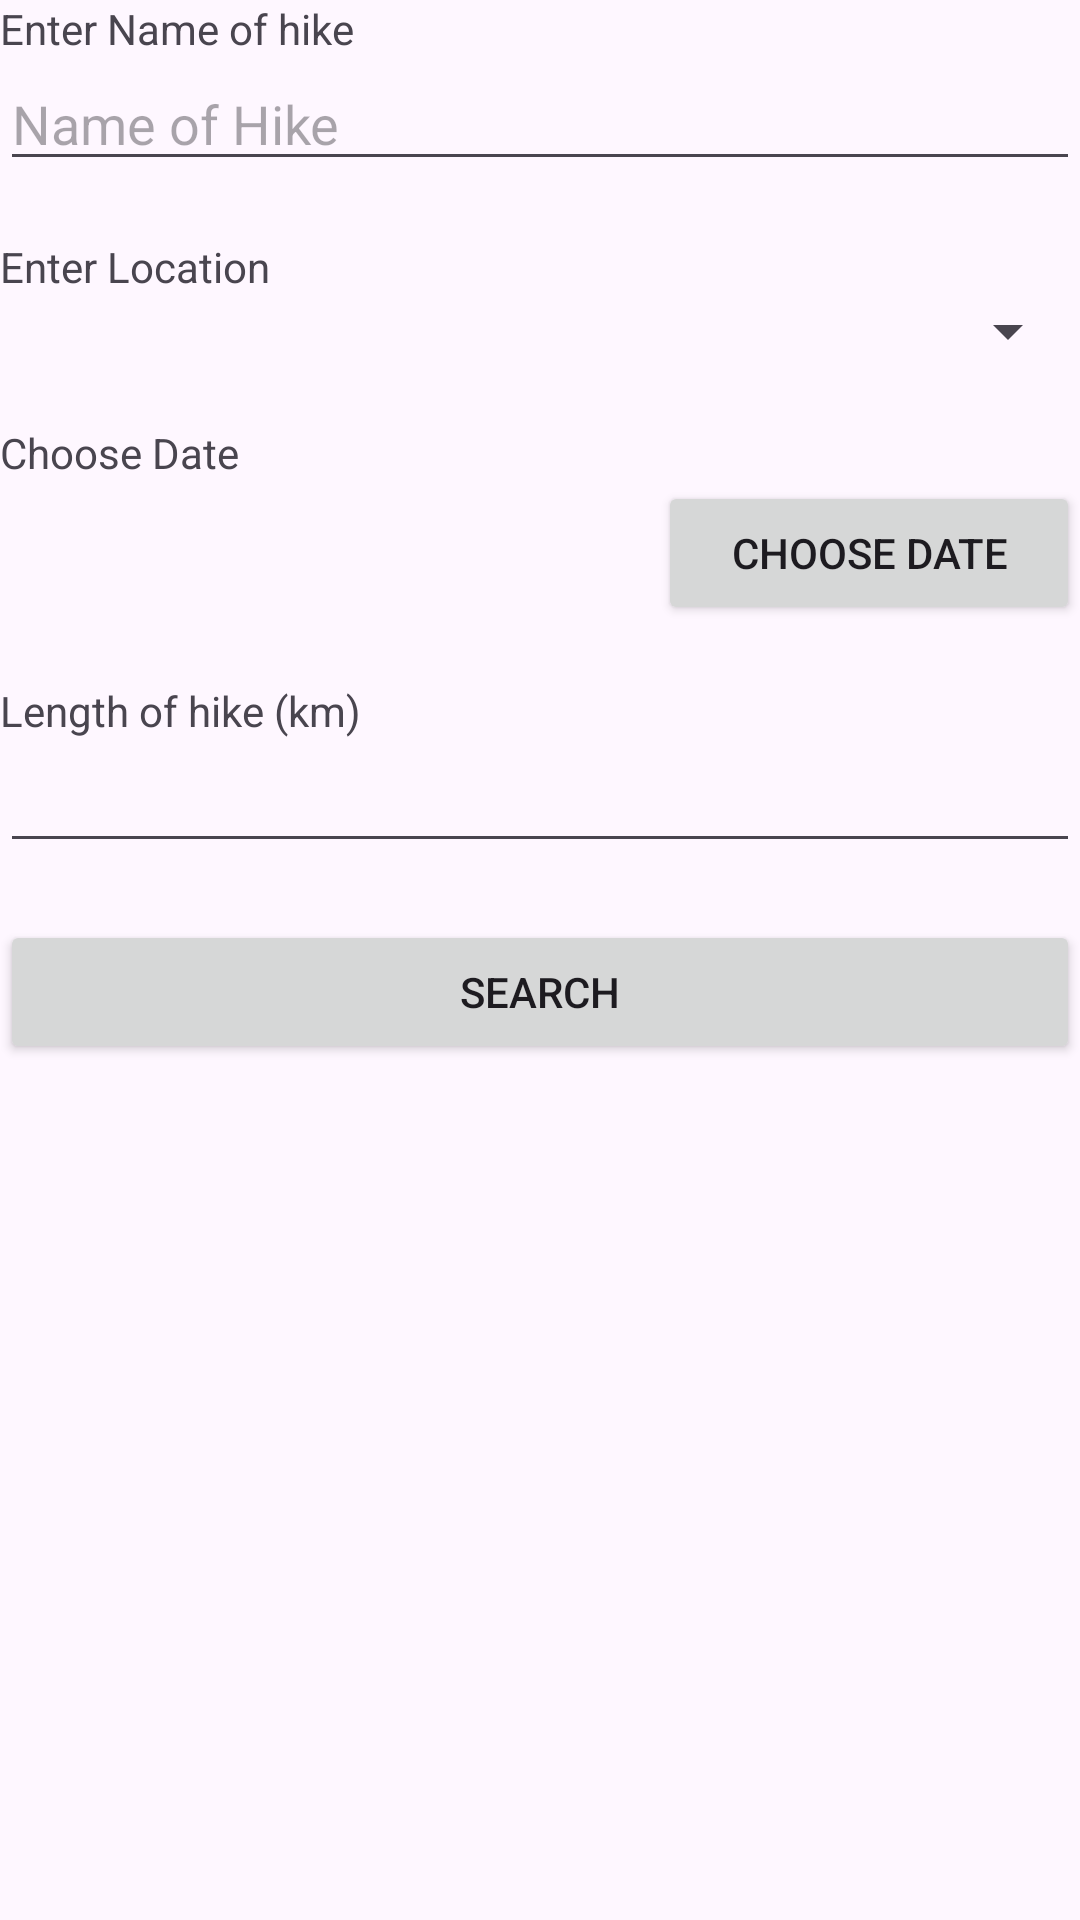

Android layout source for this screen:
<!-- AndroidManifest.xml: application theme Theme.MHIke -->
<!-- res/layout/activity_hike_advance_search.xml -->
<?xml version="1.0" encoding="utf-8"?>
<LinearLayout
    xmlns:android="http://schemas.android.com/apk/res/android"
    xmlns:app="http://schemas.android.com/apk/res-auto"
    xmlns:tools="http://schemas.android.com/tools"
    android:layout_width="match_parent"
    android:layout_height="match_parent"
    tools:context=".activity.HikeAdvanceSearchActivity"
    android:orientation="vertical">



    <TextView
        android:layout_width="match_parent"
        android:layout_height="wrap_content"
        android:text="@string/lbl_NameOfHike" />

    <EditText
        android:id="@+id/txt_AdvNameOfHike"
        android:layout_width="match_parent"
        android:layout_height="wrap_content"

        android:hint="@string/txtNameOfHike" />

    <TextView
        android:id="@+id/lbl_h1"
        android:layout_width="match_parent"
        android:layout_height="wrap_content"
        android:text="Please fill the above field."
        android:visibility="invisible"
        android:textColor="#FF0000"
        />

     <TextView
        android:layout_width="wrap_content"
        android:layout_height="wrap_content"
        android:hint="Name"
        android:text="@string/lbl_Location" />

    <Spinner
        android:id="@+id/spn_AdvLocation"
        android:layout_width="match_parent"
        android:layout_height="wrap_content" />

    <TextView
        android:id="@+id/lbl_h2"
        android:layout_width="match_parent"
        android:layout_height="wrap_content"
        android:text="Please select the above field."
        android:visibility="invisible"
        android:textColor="#FF0000"
        />

    <TextView
        android:id="@+id/lbl2"
        android:layout_width="match_parent"
        android:layout_height="wrap_content"
        android:hint="Name"
        android:text="@string/lbl_ChooseDate" />

    <LinearLayout
        android:layout_width="match_parent"
        android:layout_height="wrap_content"
        android:orientation="horizontal">

        <TextView
            android:id="@+id/lbl_AdvDate"
            android:layout_width="wrap_content"
            android:layout_height="match_parent"
            android:layout_weight="90" />

        <Button
            android:id="@+id/btnAdvShowDateTime"
            android:layout_width="wrap_content"
            android:layout_height="wrap_content"
            android:layout_weight="10"
            android:text="@string/btn_Date"
            app:cornerRadius="10dp" />


    </LinearLayout>
    <TextView
        android:id="@+id/lbl_h3"
        android:layout_width="match_parent"
        android:layout_height="wrap_content"
        android:text="Please fill the above field."
        android:visibility="invisible"
        android:textColor="#FF0000"
        />




    ===

    <TextView
        android:id="@+id/textView5"
        android:layout_width="match_parent"
        android:layout_height="wrap_content"
        android:hint="Name"
        android:text="@string/lbl_LengthOfTheHike" />

    <EditText
        android:id="@+id/txt_AdvLengthOfHike"
        android:layout_width="match_parent"
        android:layout_height="wrap_content"
        android:ems="10"
        android:inputType="numberDecimal" />

    <TextView
        android:id="@+id/lbl_h5"
        android:layout_width="match_parent"
        android:layout_height="wrap_content"
        android:text="Please fill the above field."
        android:visibility="invisible"
        android:textColor="#FF0000"
        />

    <Button
        android:id="@+id/btn_AdvSearch"
        android:layout_width="match_parent"
        android:layout_height="wrap_content"
        android:text="Search" />

</LinearLayout>
<!-- resources referenced by this layout -->
<resources>
  <string name="btn_Date">Choose Date</string>
  <string name="lbl_ChooseDate">"Choose Date"</string>
  <string name="lbl_LengthOfTheHike">"Length of hike (km)"</string>
  <string name="lbl_Location">"Enter Location"</string>
  <string name="lbl_NameOfHike">"Enter Name of hike"</string>
  <string name="txtNameOfHike">Name of Hike</string>
  <style name="Theme.MHIke" parent="Base.Theme.MHIke" />
  <style name="Base.Theme.MHIke" parent="Theme.Material3.DayNight.NoActionBar">
          
          
      </style>
</resources>
